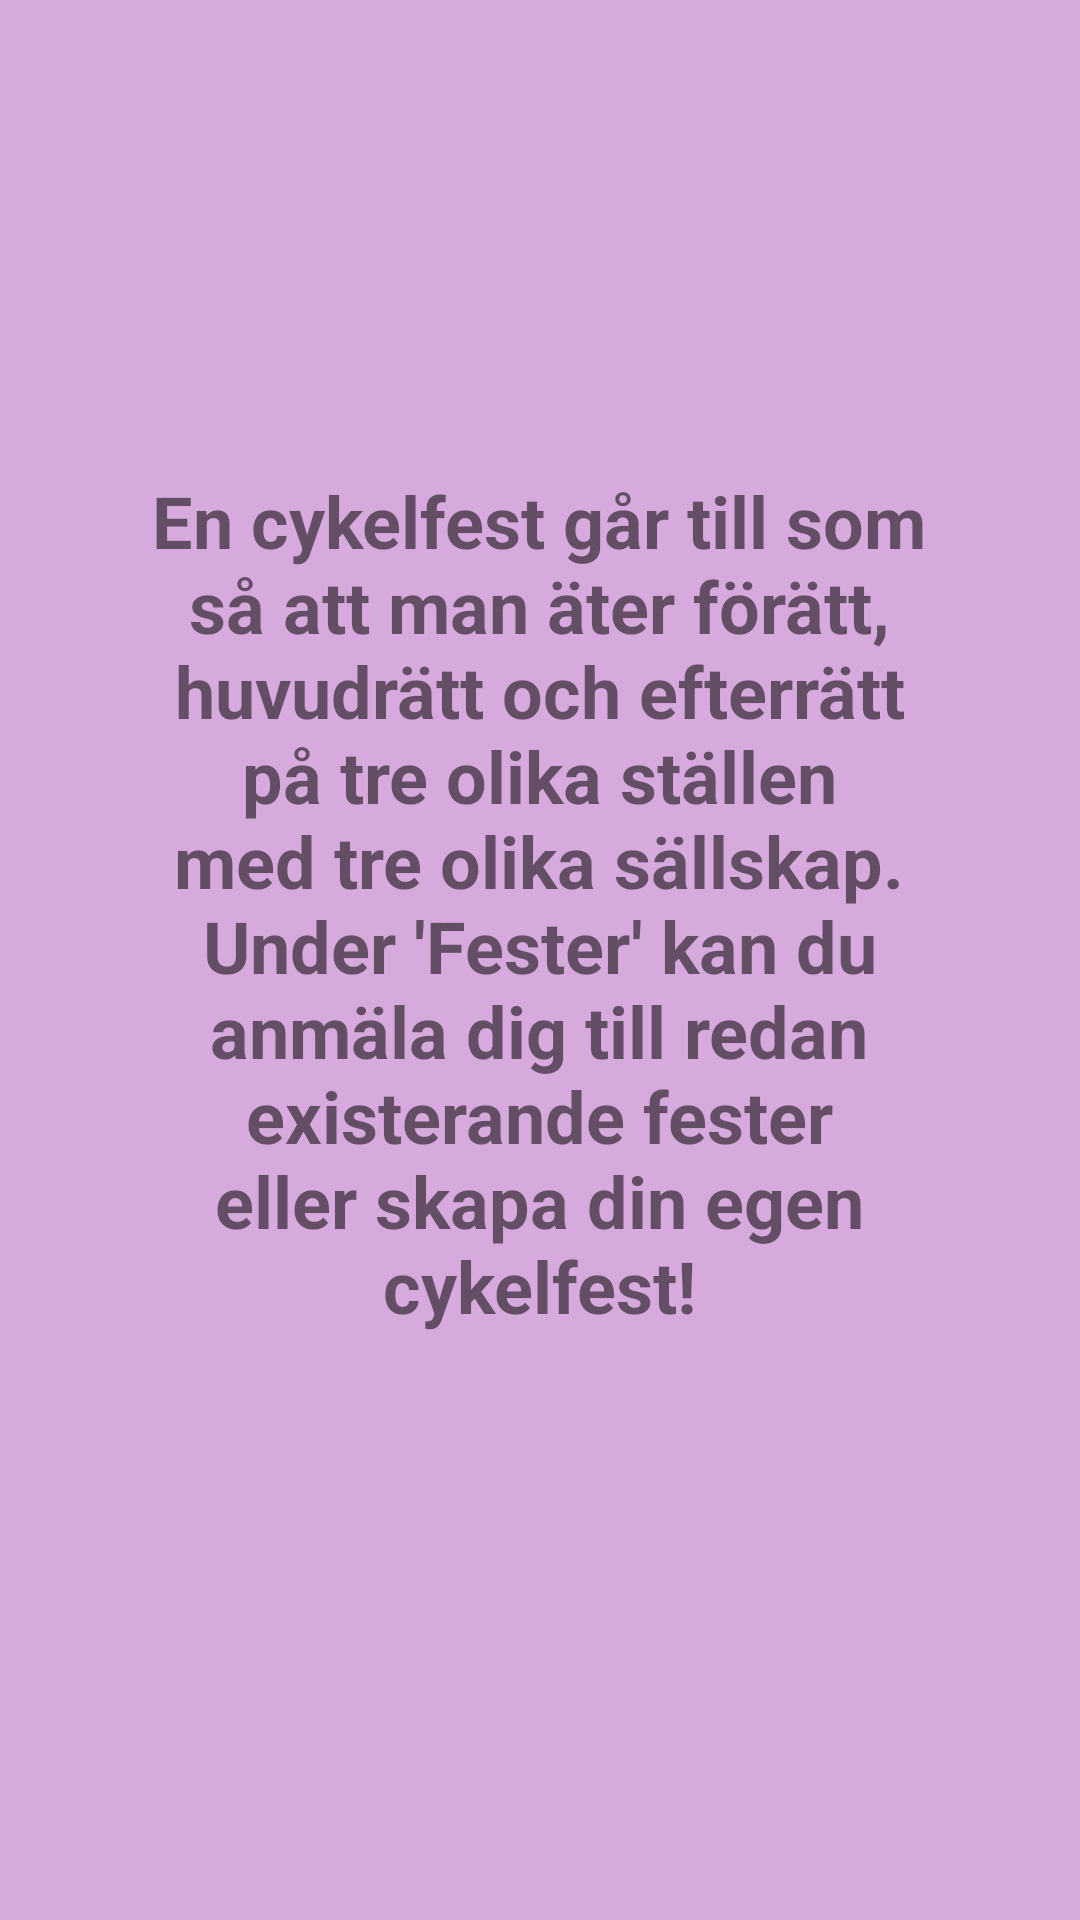

Here is an Android app screen rendered from its layout file. Give the layout XML and the strings, colors and styles it references.
<!-- AndroidManifest.xml: application theme AppTheme -->
<!-- res/layout/popwindow.xml -->
<?xml version="1.0" encoding="utf-8"?>
<RelativeLayout xmlns:android="http://schemas.android.com/apk/res/android"
    xmlns:tools="http://schemas.android.com/tools"
    android:id="@+id/layout"
    android:layout_width="match_parent"
    android:layout_height="match_parent"
    android:background="#a4c47fce">

    <TextView
        android:id="@+id/textView5"
        android:layout_width="259dp"
        android:layout_height="325dp"
        android:layout_centerInParent="true"
        android:text="En cykelfest går till som så att man äter förätt, huvudrätt och efterrätt på tre olika ställen med tre olika sällskap.
         Under 'Fester' kan du anmäla dig till redan existerande fester eller skapa din egen cykelfest!"
        android:textAlignment="center"
        android:textAllCaps="false"
        android:textSize="24sp"
        android:textStyle="bold" />
</RelativeLayout>
<!-- resources referenced by this layout -->
<resources>
  <style name="AppTheme" parent="Theme.AppCompat.Light.NoActionBar">
          
          <item name="colorPrimary">@color/colorPrimary</item>
          <item name="colorPrimaryDark">@color/colorPrimaryDark</item>
          <item name="colorAccent">@color/colorAccent</item>
      </style>
  <!-- not gathered from this repository: default colours our renderer supplied (Android Studio template values) -->
  <color name="colorPrimary">#FF6200EE</color>
  <color name="colorPrimaryDark">#FF3700B3</color>
  <color name="colorAccent">#FF03DAC5</color>
</resources>
